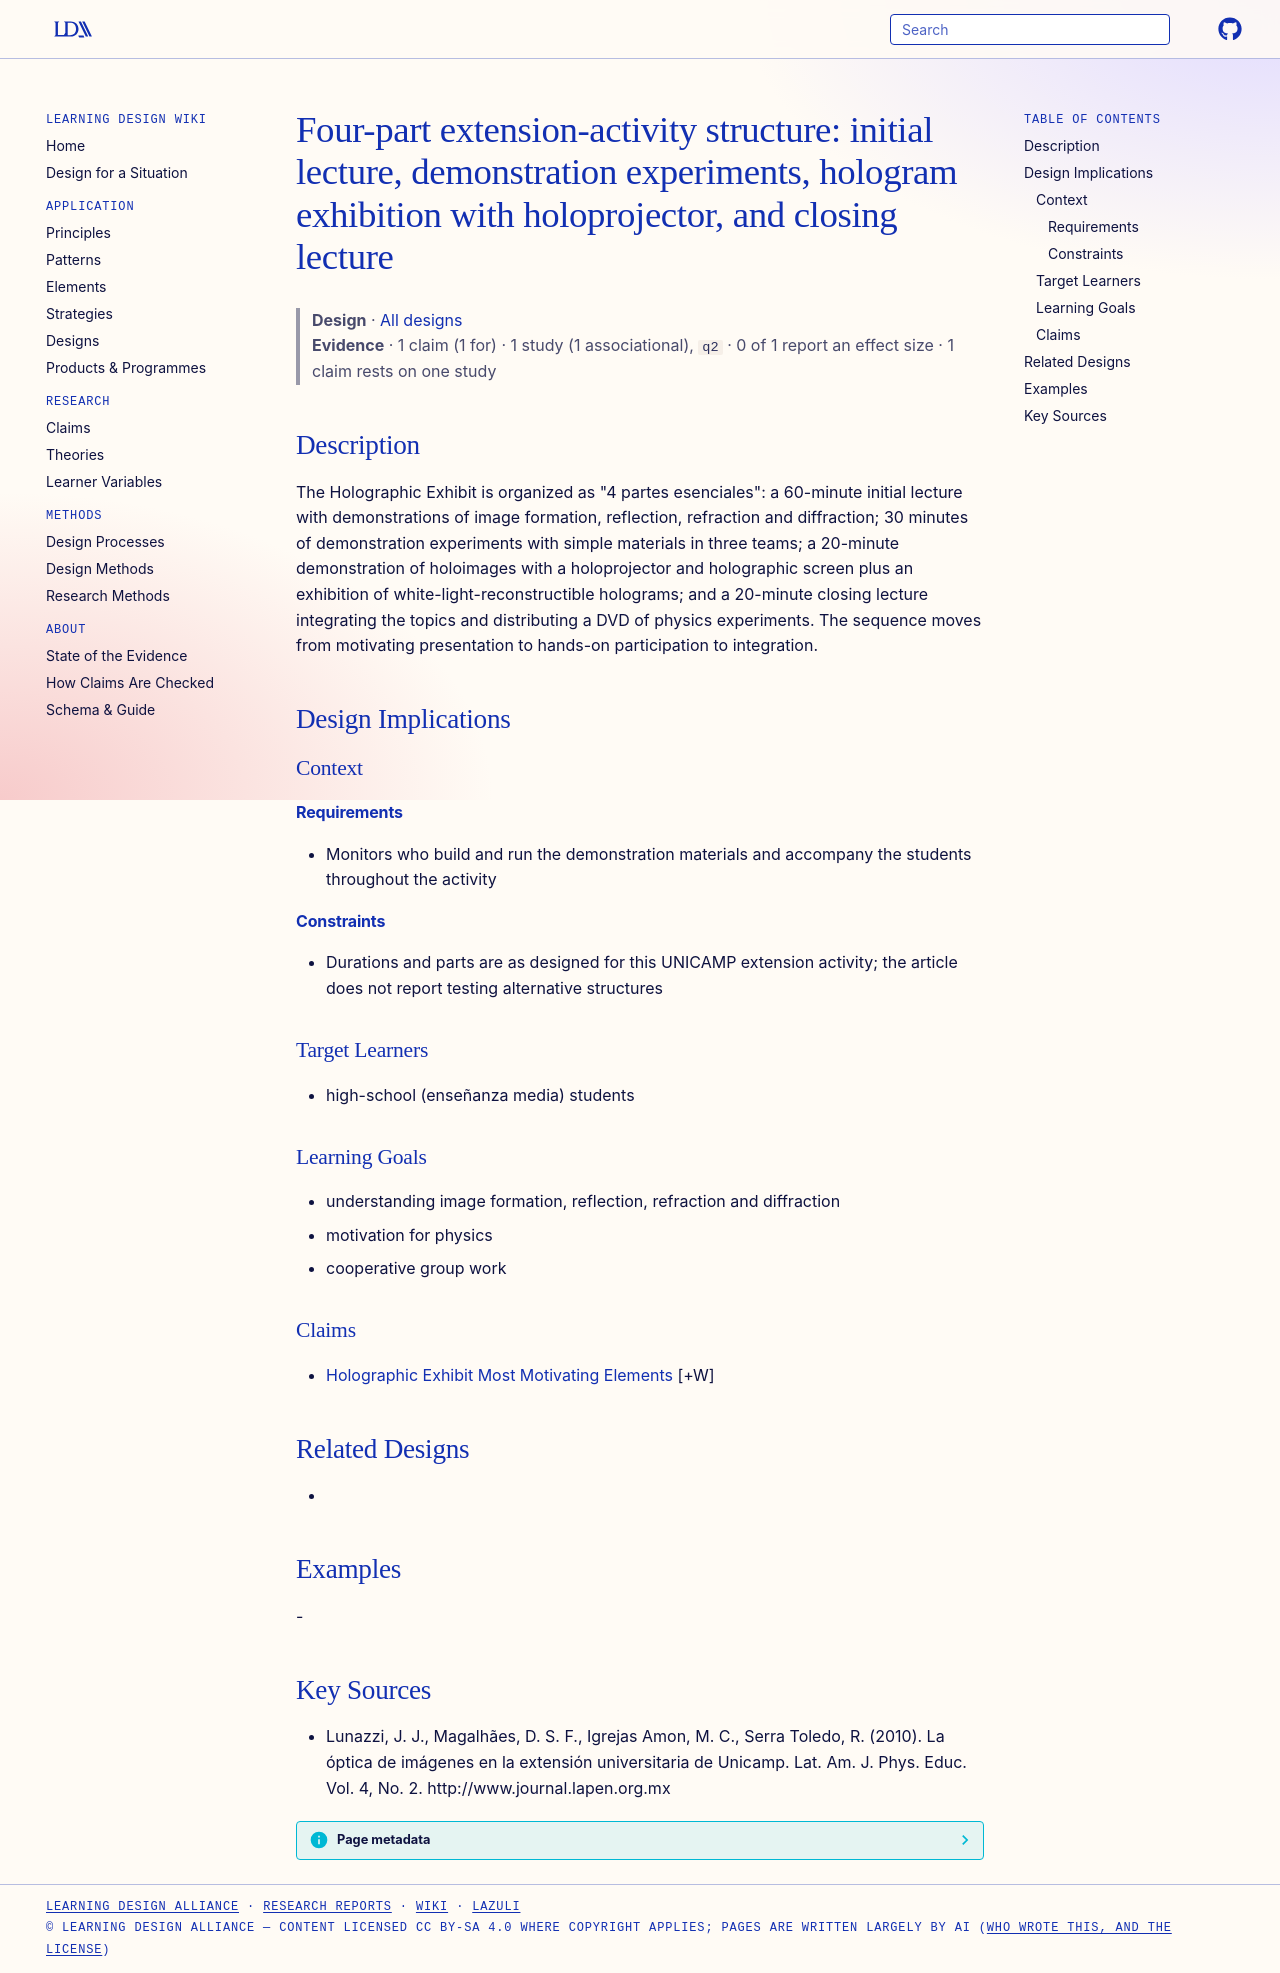

repository: Learning-Design-Alliance/learning-wiki · page: designs/holographic-exhibit-four-part-structure/index.html · generator: mkdocs

---
type: design
id: holographic-exhibit-four-part-structure
title: "Four-part extension-activity structure: initial lecture, demonstration experiments, hologram exhibition with holoprojector, and closing lecture"
description: "The Holographic Exhibit is organized as \"4 partes esenciales\": a 60-minute initial lecture with demonstrations of image formation, reflection, refraction and diffraction; 30 minutes of demonstration experiments with s..."
status: review
generated:
  by: "process:settle-candidates"
  at: 2026-11-17
sources:
  - id: lunazzi-2010
    resource: "http://www.journal.lapen.org.mx"
    title: "Lunazzi, J. J., Magalhães, D. S. F., Igrejas Amon, M. C., Serra Toledo, R. (2010). La óptica de imágenes en la extensión universitaria de Unicamp. Lat. Am. J. Phys. Educ. Vol. 4, No. 2. http://www.journal.lapen.org.mx"
    author: Lunazzi, J. J., Magalhães, D. S. F., Igrejas Amon, M. C., Serra Toledo, R
---

# Four-part extension-activity structure: initial lecture, demonstration experiments, hologram exhibition with holoprojector, and closing lecture

> **Design** · [All designs](index.md)
> **Evidence** · 1 claim (1 for) · 1 study (1 associational), `q2` · 0 of 1 report an effect size · 1 claim rests on one study

## Description
The Holographic Exhibit is organized as "4 partes esenciales": a 60-minute initial lecture with demonstrations of image formation, reflection, refraction and diffraction; 30 minutes of demonstration experiments with simple materials in three teams; a 20-minute demonstration of holoimages with a holoprojector and holographic screen plus an exhibition of white-light-reconstructible holograms; and a 20-minute closing lecture integrating the topics and distributing a DVD of physics experiments. The sequence moves from motivating presentation to hands-on participation to integration.

## Design Implications

### Context
#### Requirements
- Monitors who build and run the demonstration materials and accompany the students throughout the activity
#### Constraints
- Durations and parts are as designed for this UNICAMP extension activity; the article does not report testing alternative structures

### Target Learners
- high-school (enseñanza media) students

### Learning Goals
- understanding image formation, reflection, refraction and diffraction
- motivation for physics
- cooperative group work

### Claims
- [Holographic Exhibit Most Motivating Elements](../claims/holographic-exhibit-most-motivating-elements.md) [+W]

## Related Designs
- 

## Examples
-

## Key Sources
- Lunazzi, J. J., Magalhães, D. S. F., Igrejas Amon, M. C., Serra Toledo, R. (2010). La óptica de imágenes en la extensión universitaria de Unicamp. Lat. Am. J. Phys. Educ. Vol. 4, No. 2. http://www.journal.lapen.org.mx
